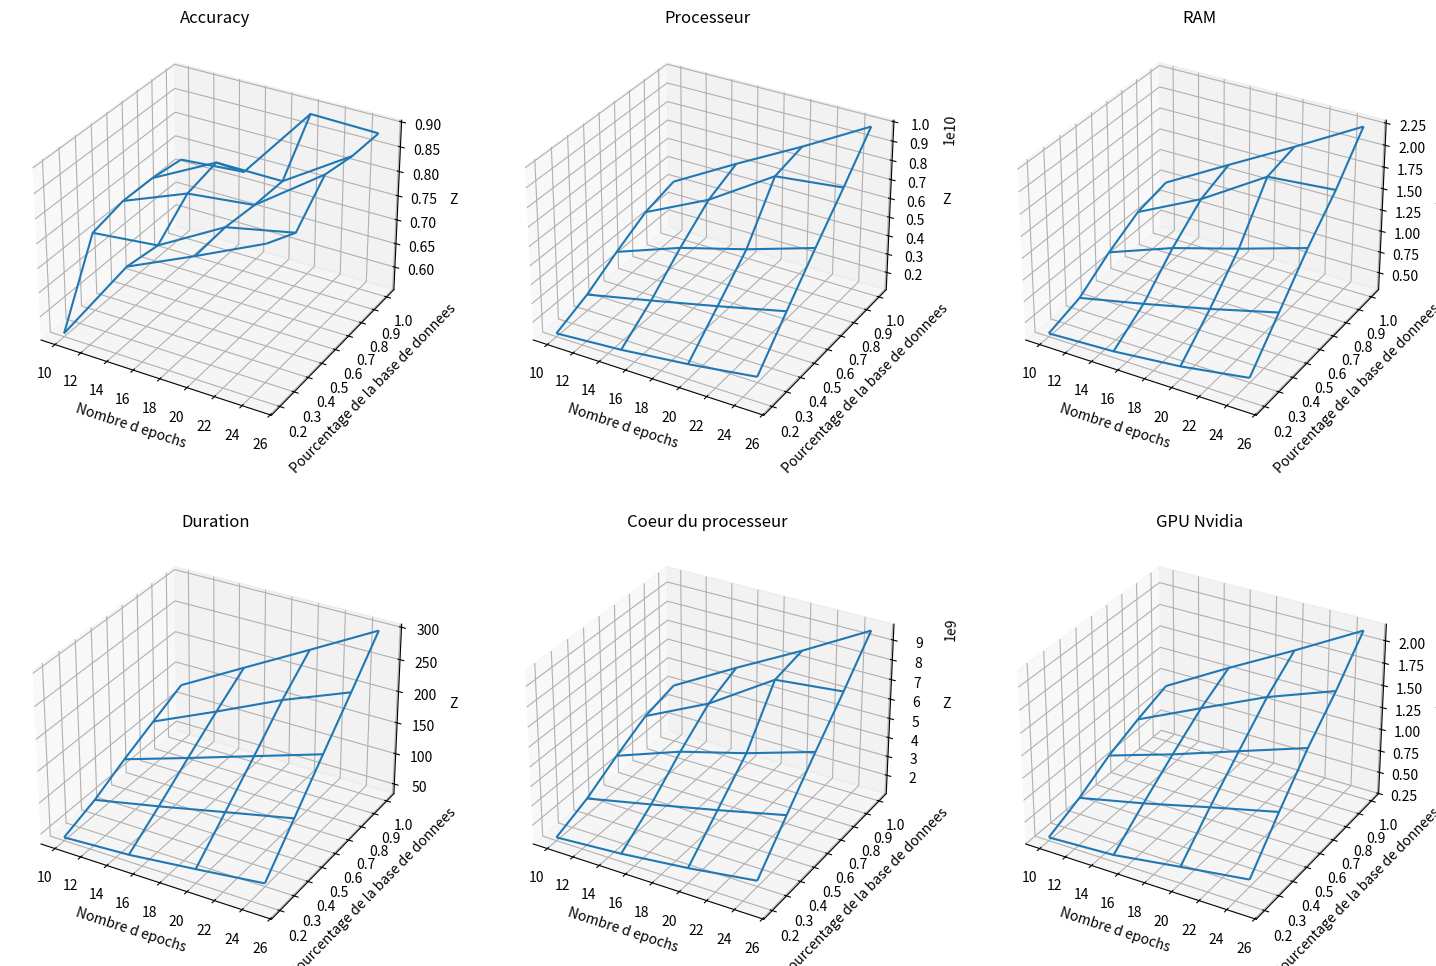

Generate this figure with matplotlib:
import numpy as np
import matplotlib.pyplot as plt
from mpl_toolkits.mplot3d import Axes3D

# Nouveaux ensembles de données
dataAcc = np.array([0.5586249828338623, 0.7383750081062317, 0.799875020980835, 0.8641250133514404, 0.7148125171661377, 0.7287499904632568, 0.804937481880188, 0.8334375023841858, 0.7303749918937683, 0.7836666703224182, 0.7985833287239075, 0.8964583277702332, 0.7293750047683716, 0.7985312342643738, 0.797531247138977, 0.8847187757492065, 0.7206000089645386, 0.7311750054359436, 0.8866000175476074, 0.8828999996185303])

dataPackage0 = np.array([1230127771, 1474442454, 1857048407, 2352088583, 1916655860, 2674989368, 3462880234, 4292082762, 2880481457, 4131135664, 5085315473, 6181815290, 3746054131, 5407746044, 7619098903, 7994892191, 4168396983, 6097743362, 7943974109, 9900700484])

dataDram0 = np.array([33501074, 37042385, 44688301, 56997169, 44604317, 61410365, 79485209, 99523182, 69319647, 97159725, 119074585, 142526857, 89093583, 126244672, 173671248, 179772244, 97078915, 139414010, 181219324, 224463719])

dataCore0 = np.array([1189581549, 1431052183, 1802878929, 2285536141, 1861273067, 2598760986, 3364117181, 4170888492, 2799797032, 4017623015, 4940801622, 6005526496, 3642665662, 5260335105, 7424372168, 7766155839, 4046399127, 5921591774, 7714271328, 9616689676])

dataNvidiaGpu0 = np.array([2874410, 3259677, 4363717, 5416153, 4422970, 6102224, 7981921, 9794379, 6449327, 8792597, 11359477, 13911216, 7880077, 11302815, 14664232, 17407965, 9113583, 13277137, 17266528, 21428906])

duration = np.array([39.5441524982452,45.295131444931,56.7420718669891,69.1822185516357,57.9580805301666,79.8963119983673,103.367507457733,126.493623018265,83.3799107074738,116.570511817932,150.553865194321,184.387726783752,106.145223855972,152.175242185593,199.994711875916,241.057812690735,128.383146762848,185.487561702728,242.016945123672,299.333375930786])




dataAcc = dataAcc.reshape(5, 4)
dataPackage0 = dataPackage0.reshape(5, 4)
dataDram0 = dataDram0.reshape(5, 4)
dataCore0 = dataCore0.reshape(5, 4)
dataNvidiaGpu0 = dataNvidiaGpu0.reshape(5, 4)
duration = duration.reshape(5, 4)

dataPackage0E = dataPackage0/duration
dataDram0E = dataDram0/duration
dataCore0E  = dataCore0 /duration
dataNvidiaGpu0E = dataNvidiaGpu0/duration

y_values = [0.2, 0.4, 0.6, 0.8, 1]
x_values = [10, 15, 20, 25]

x = np.array(x_values)
y = np.array(y_values)

X, Y = np.meshgrid(x, y)

data_arrays = [dataAcc, dataPackage0, dataDram0]
data_arraysE = [dataAcc, dataPackage0E, dataDram0E]
titles = ['Accuracy', 'Processeur', 'RAM']

data_arrays2 = [duration, dataCore0 , dataNvidiaGpu0]
data_arrays2E = [duration, dataCore0E , dataNvidiaGpu0E]
titles2 = ['Duration', 'Coeur du processeur', 'GPU Nvidia']


fig, axes = plt.subplots(nrows=2, ncols=3, figsize=(18, 12), subplot_kw={'projection': '3d'})


for idx, (ax, data, title) in enumerate(zip(axes[0], data_arrays, titles)):
    ax.plot_wireframe(X, Y, data)
    ax.set_xlabel('Nombre d epochs')
    ax.set_ylabel('Pourcentage de la base de donnees')
    ax.set_zlabel('Z')
    ax.set_title(title)

for idx, (ax, data, title) in enumerate(zip(axes[1], data_arrays2, titles2)):
    ax.plot_wireframe(X, Y, data)
    ax.set_xlabel('Nombre d epochs')
    ax.set_ylabel('Pourcentage de la base de donnees')
    ax.set_zlabel('Z')
    ax.set_title(title)

plt.show()